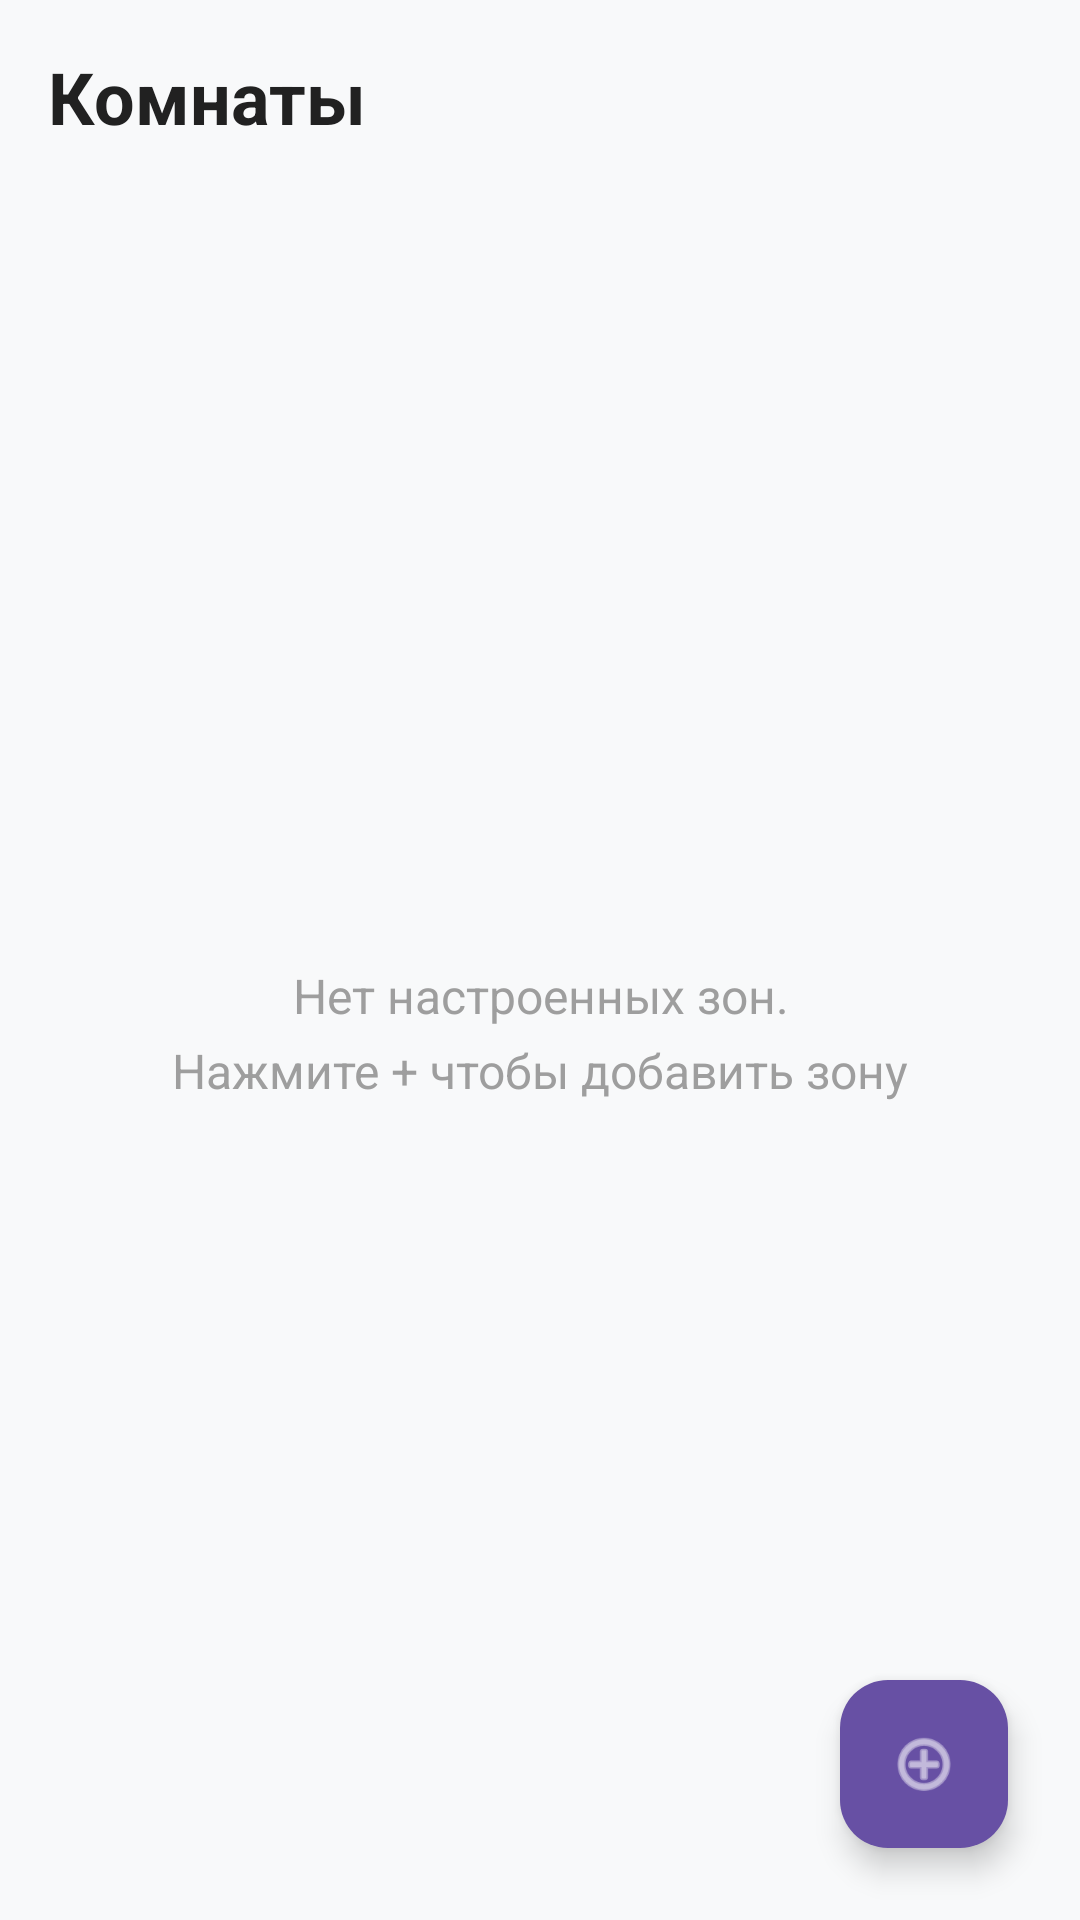

Android layout source for this screen:
<!-- AndroidManifest.xml: application theme Theme.ContextHub -->
<!-- res/layout/fragment_zones.xml -->
<?xml version="1.0" encoding="utf-8"?>
<androidx.constraintlayout.widget.ConstraintLayout xmlns:android="http://schemas.android.com/apk/res/android"
    xmlns:app="http://schemas.android.com/apk/res-auto"
    xmlns:tools="http://schemas.android.com/tools"
    android:layout_width="match_parent"
    android:layout_height="match_parent"
    android:background="@color/gray_50">

    <TextView
        android:id="@+id/titleText"
        android:layout_width="0dp"
        android:layout_height="wrap_content"
        android:layout_marginHorizontal="16dp"
        android:layout_marginTop="16dp"
        android:text="@string/tab_zones"
        android:textColor="@color/gray_900"
        android:textSize="24sp"
        android:textStyle="bold"
        app:layout_constraintEnd_toEndOf="parent"
        app:layout_constraintStart_toStartOf="parent"
        app:layout_constraintTop_toTopOf="parent" />

    <TextView
        android:id="@+id/emptyText"
        android:layout_width="0dp"
        android:layout_height="wrap_content"
        android:layout_marginHorizontal="32dp"
        android:gravity="center"
        android:lineSpacingExtra="6dp"
        android:text="@string/zones_empty"
        android:textColor="@color/gray_500"
        android:textSize="16sp"
        android:visibility="visible"
        app:layout_constraintBottom_toBottomOf="parent"
        app:layout_constraintEnd_toEndOf="parent"
        app:layout_constraintStart_toStartOf="parent"
        app:layout_constraintTop_toBottomOf="@id/titleText" />

    <androidx.recyclerview.widget.RecyclerView
        android:id="@+id/zonesRecycler"
        android:layout_width="0dp"
        android:layout_height="0dp"
        android:layout_marginTop="8dp"
        android:clipToPadding="false"
        android:paddingHorizontal="16dp"
        android:paddingBottom="80dp"
        android:visibility="gone"
        app:layoutManager="androidx.recyclerview.widget.LinearLayoutManager"
        app:layout_constraintBottom_toBottomOf="parent"
        app:layout_constraintEnd_toEndOf="parent"
        app:layout_constraintStart_toStartOf="parent"
        app:layout_constraintTop_toBottomOf="@id/titleText"
        tools:listitem="@layout/item_zone" />

    <com.google.android.material.floatingactionbutton.FloatingActionButton
        android:id="@+id/addZoneFab"
        android:layout_width="wrap_content"
        android:layout_height="wrap_content"
        android:layout_margin="24dp"
        android:contentDescription="@string/zones_add"
        android:src="@android:drawable/ic_menu_add"
        app:backgroundTint="@color/purple_primary"
        app:layout_constraintBottom_toBottomOf="parent"
        app:layout_constraintEnd_toEndOf="parent"
        app:tint="@color/white" />

</androidx.constraintlayout.widget.ConstraintLayout>
<!-- res/layout/item_zone.xml (included above) -->
<?xml version="1.0" encoding="utf-8"?>
<com.google.android.material.card.MaterialCardView xmlns:android="http://schemas.android.com/apk/res/android"
    xmlns:app="http://schemas.android.com/apk/res-auto"
    xmlns:tools="http://schemas.android.com/tools"
    android:layout_width="match_parent"
    android:layout_height="wrap_content"
    android:layout_marginTop="8dp"
    app:cardCornerRadius="12dp"
    app:cardElevation="2dp"
    app:strokeWidth="0dp">

    <androidx.constraintlayout.widget.ConstraintLayout
        android:layout_width="match_parent"
        android:layout_height="wrap_content"
        android:padding="16dp">

        <TextView
            android:id="@+id/zoneName"
            android:layout_width="0dp"
            android:layout_height="wrap_content"
            android:textColor="@color/gray_900"
            android:textSize="16sp"
            android:textStyle="bold"
            app:layout_constraintEnd_toStartOf="@id/triggerBadge"
            app:layout_constraintStart_toStartOf="parent"
            app:layout_constraintTop_toTopOf="parent"
            tools:text="Рабочий стол" />

        <TextView
            android:id="@+id/triggerBadge"
            android:layout_width="wrap_content"
            android:layout_height="24dp"
            android:background="@drawable/badge_rounded"
            android:gravity="center"
            android:paddingHorizontal="8dp"
            android:textColor="@color/white"
            android:textSize="12sp"
            app:layout_constraintEnd_toEndOf="parent"
            app:layout_constraintTop_toTopOf="parent"
            tools:text="Вход" />

        <TextView
            android:id="@+id/smartThingsAction"
            android:layout_width="0dp"
            android:layout_height="wrap_content"
            android:layout_marginTop="6dp"
            android:textColor="@color/gray_600"
            android:textSize="14sp"
            app:layout_constraintEnd_toEndOf="parent"
            app:layout_constraintStart_toStartOf="parent"
            app:layout_constraintTop_toBottomOf="@id/zoneName"
            tools:text="→ Включить лампу" />

        <com.google.android.material.switchmaterial.SwitchMaterial
            android:id="@+id/enableSwitch"
            android:layout_width="wrap_content"
            android:layout_height="wrap_content"
            android:layout_marginTop="8dp"
            app:layout_constraintEnd_toEndOf="parent"
            app:layout_constraintTop_toBottomOf="@id/smartThingsAction" />

    </androidx.constraintlayout.widget.ConstraintLayout>
</com.google.android.material.card.MaterialCardView>
<!-- resources referenced by this layout -->
<resources>
  <color name="gray_50">#F8F9FA</color>
  <color name="gray_500">#9E9E9E</color>
  <color name="gray_600">#757575</color>
  <color name="gray_900">#212121</color>
  <color name="purple_primary">#6750A4</color>
  <color name="white">#FFFFFFFF</color>
  <!-- drawable badge_rounded (drawable) -->
  <?xml version="1.0" encoding="utf-8"?>
  <shape xmlns:android="http://schemas.android.com/apk/res/android">
      <corners android:radius="12dp" />
      <solid android:color="@color/purple_primary" />
  </shape>
  <string name="tab_zones">Комнаты</string>
  <string name="zones_add">Добавить зону</string>
  <string name="zones_empty">Нет настроенных зон.\nНажмите + чтобы добавить зону</string>
  <style name="Theme.ContextHub" parent="Theme.Material3.Light.NoActionBar">
          <item name="colorPrimary">@color/purple_primary</item>
          <item name="colorOnPrimary">@color/on_purple_primary</item>
          <item name="colorPrimaryContainer">@color/purple_container</item>
          <item name="colorOnPrimaryContainer">@color/purple_dark</item>
          <item name="colorSecondary">@color/purple_dark</item>
          <item name="colorOnSecondary">@color/white</item>
          <item name="colorSurface">@color/white</item>
          <item name="colorOnSurface">@color/gray_900</item>
          <item name="colorError">@color/red_accent</item>
          <item name="android:statusBarColor">@color/purple_primary</item>
          <item name="android:navigationBarColor">@color/white</item>
      </style>
  <color name="on_purple_primary">#FFFFFF</color>
  <color name="purple_container">#F3EDFF</color>
  <color name="purple_dark">#4F378B</color>
  <color name="red_accent">#E53935</color>
</resources>
